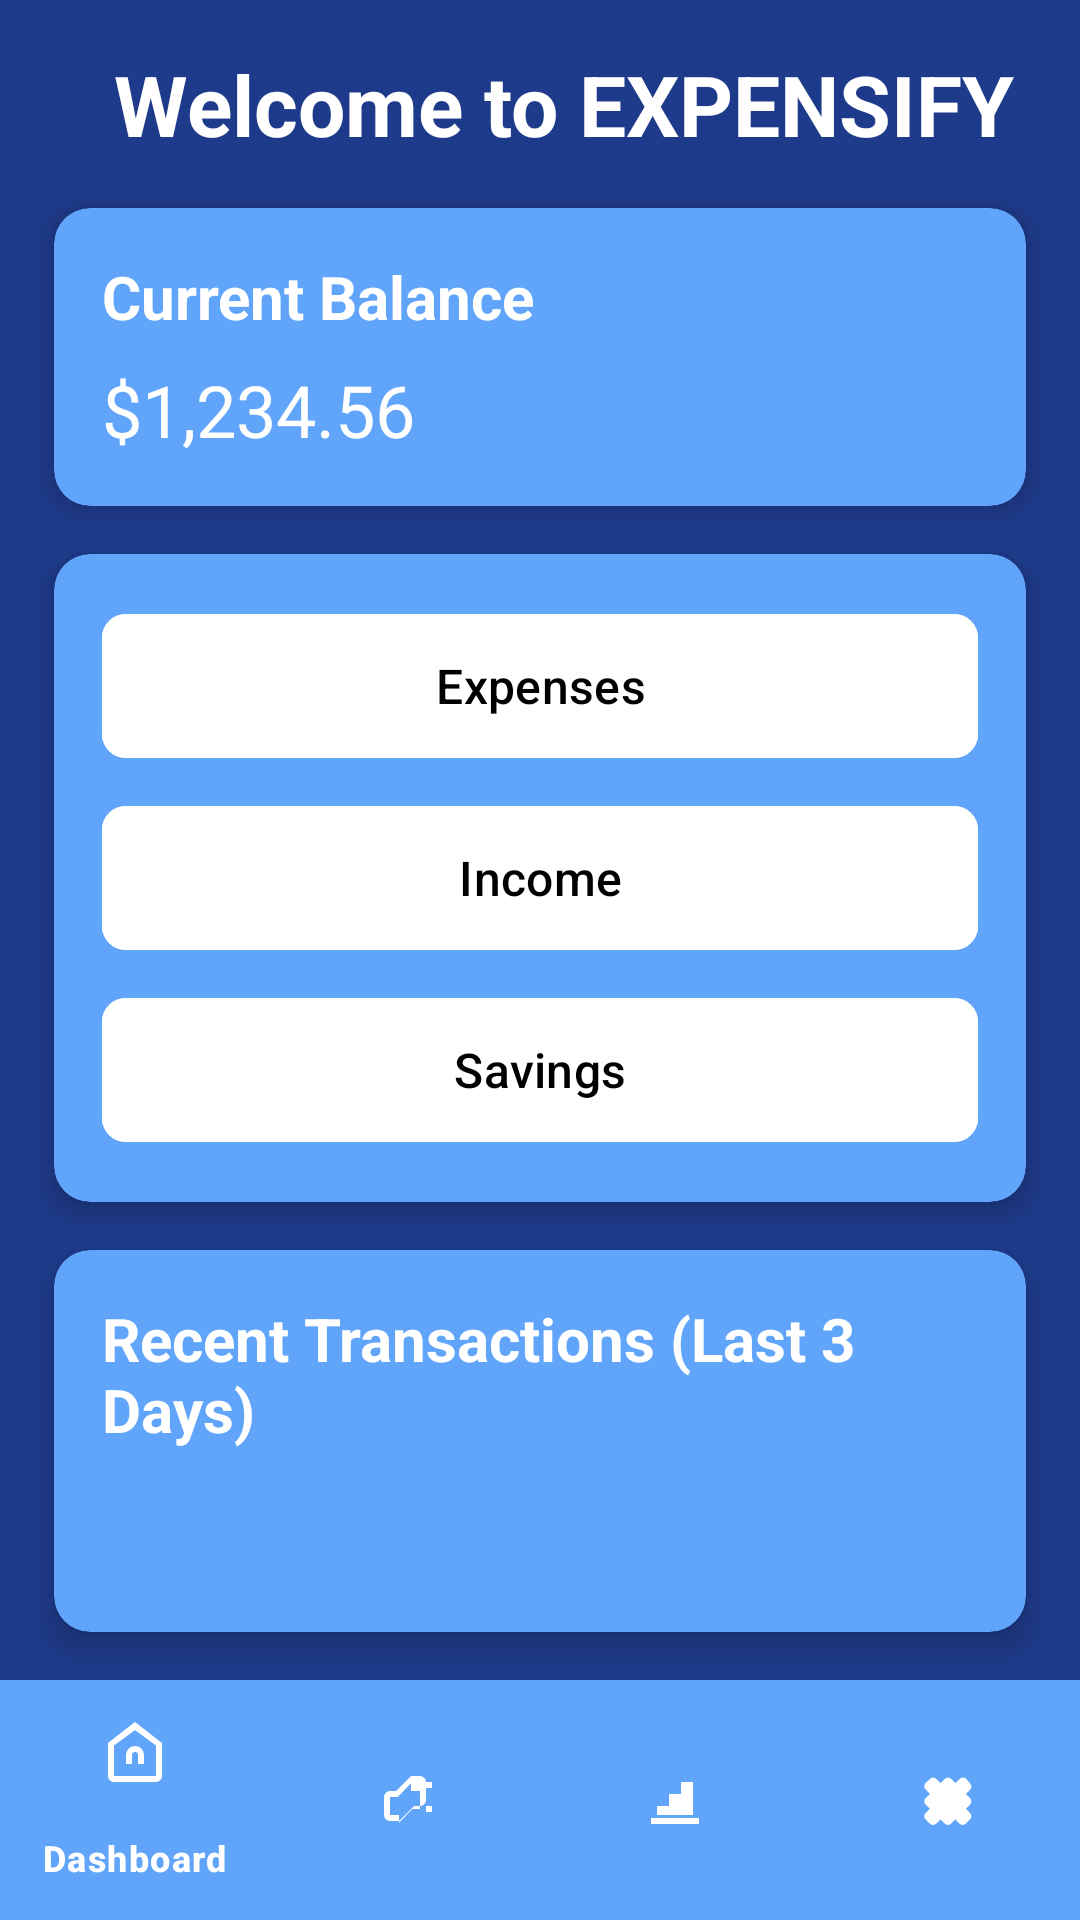

Android layout source for this screen:
<!-- AndroidManifest.xml: application theme Theme.Evaluation3 -->
<!-- res/layout/activity_dashboard.xml -->
<?xml version="1.0" encoding="utf-8"?>
<androidx.constraintlayout.widget.ConstraintLayout
    xmlns:android="http://schemas.android.com/apk/res/android"
    xmlns:app="http://schemas.android.com/apk/res-auto"
    android:layout_width="match_parent"
    android:layout_height="match_parent"
    android:background="#1E3A8A">

    
    <TextView
        android:id="@+id/welcome_text"
        android:layout_width="wrap_content"
        android:layout_height="wrap_content"
        android:text="Welcome to EXPENSIFY"
        android:textSize="28sp"
        android:textStyle="bold"
        android:textColor="#FFFFFF"
        android:layout_marginTop="16dp"
        android:layout_marginStart="16dp"
        app:layout_constraintTop_toTopOf="parent"
        app:layout_constraintStart_toStartOf="parent"
        app:layout_constraintEnd_toEndOf="parent" />

    
    <androidx.cardview.widget.CardView
        android:id="@+id/expense_tracker_card"
        android:layout_width="0dp"
        android:layout_height="wrap_content"
        android:layout_marginTop="16dp"
        android:layout_marginStart="16dp"
        android:layout_marginEnd="16dp"
        app:cardBackgroundColor="#60A5FA"
        app:cardCornerRadius="12dp"
        app:cardElevation="6dp"
        app:layout_constraintWidth_percent="0.9"
        app:layout_constraintTop_toBottomOf="@id/welcome_text"
        app:layout_constraintStart_toStartOf="parent"
        app:layout_constraintEnd_toEndOf="parent">

        <LinearLayout
            android:layout_width="match_parent"
            android:layout_height="wrap_content"
            android:orientation="vertical"
            android:padding="16dp">

            <TextView
                android:id="@+id/expense_tracker_title"
                android:layout_width="wrap_content"
                android:layout_height="wrap_content"
                android:text="Current Balance"
                android:textSize="20sp"
                android:textStyle="bold"
                android:textColor="#FFFFFF" />

            <TextView
                android:id="@+id/expense_tracker_amount"
                android:layout_width="wrap_content"
                android:layout_height="wrap_content"
                android:text="$1,234.56"
                android:textSize="24sp"
                android:textColor="#FFFFFF"
                android:layout_marginTop="8dp" />
        </LinearLayout>
    </androidx.cardview.widget.CardView>

    
    <androidx.cardview.widget.CardView
        android:id="@+id/buttons_card"
        android:layout_width="0dp"
        android:layout_height="wrap_content"
        android:layout_marginTop="16dp"
        android:layout_marginStart="16dp"
        android:layout_marginEnd="16dp"
        app:cardBackgroundColor="#60A5FA"
        app:cardCornerRadius="12dp"
        app:cardElevation="6dp"
        app:layout_constraintWidth_percent="0.9"
        app:layout_constraintTop_toBottomOf="@id/expense_tracker_card"
        app:layout_constraintStart_toStartOf="parent"
        app:layout_constraintEnd_toEndOf="parent">

        <LinearLayout
            android:layout_width="match_parent"
            android:layout_height="wrap_content"
            android:orientation="vertical"
            android:padding="16dp">

            <com.google.android.material.button.MaterialButton
                android:id="@+id/expenses_button"
                android:layout_width="match_parent"
                android:layout_height="56dp"
                android:text="Expenses"
                android:textSize="16sp"
                android:textColor="#000000"
                android:backgroundTint="#FFFFFF"
                app:cornerRadius="8dp"
                app:rippleColor="#60A5FA"
                android:layout_marginBottom="8dp" />

            <com.google.android.material.button.MaterialButton
                android:id="@+id/income_button"
                android:layout_width="match_parent"
                android:layout_height="56dp"
                android:text="Income"
                android:textSize="16sp"
                android:textColor="#000000"
                android:backgroundTint="#FFFFFF"
                app:cornerRadius="8dp"
                app:rippleColor="#60A5FA"
                android:layout_marginBottom="8dp" />

            <com.google.android.material.button.MaterialButton
                android:id="@+id/savings_button"
                android:layout_width="match_parent"
                android:layout_height="56dp"
                android:text="Savings"
                android:textSize="16sp"
                android:textColor="#000000"
                android:backgroundTint="#FFFFFF"
                app:cornerRadius="8dp"
                app:rippleColor="#60A5FA" />
        </LinearLayout>
    </androidx.cardview.widget.CardView>

    
    <androidx.cardview.widget.CardView
        android:id="@+id/transactions_card"
        android:layout_width="0dp"
        android:layout_height="0dp"
        android:layout_marginTop="16dp"
        android:layout_marginStart="16dp"
        android:layout_marginEnd="16dp"
        android:layout_marginBottom="16dp"
        app:cardBackgroundColor="#60A5FA"
        app:cardCornerRadius="12dp"
        app:cardElevation="6dp"
        app:layout_constraintWidth_percent="0.9"
        app:layout_constraintTop_toBottomOf="@id/buttons_card"
        app:layout_constraintBottom_toTopOf="@id/bottom_navigation"
        app:layout_constraintStart_toStartOf="parent"
        app:layout_constraintEnd_toEndOf="parent">

        <LinearLayout
            android:layout_width="match_parent"
            android:layout_height="match_parent"
            android:orientation="vertical"
            android:padding="16dp">

            <TextView
                android:id="@+id/transactions_title"
                android:layout_width="wrap_content"
                android:layout_height="wrap_content"
                android:text="Recent Transactions (Last 3 Days)"
                android:textSize="20sp"
                android:textStyle="bold"
                android:textColor="#FFFFFF"
                android:layout_marginBottom="8dp" />

            <androidx.recyclerview.widget.RecyclerView
                android:id="@+id/transactions_recycler_view"
                android:layout_width="match_parent"
                android:layout_height="wrap_content"
                android:nestedScrollingEnabled="true"
                app:layoutManager="androidx.recyclerview.widget.LinearLayoutManager" />
        </LinearLayout>
    </androidx.cardview.widget.CardView>

    
    <com.google.android.material.bottomnavigation.BottomNavigationView
        android:id="@+id/bottom_navigation"
        android:layout_width="match_parent"
        android:layout_height="wrap_content"
        android:background="#60A5FA"
        app:itemIconTint="#FFFFFF"
        app:itemTextColor="#FFFFFF"
        app:menu="@menu/bottomupmenu"
        app:layout_constraintBottom_toBottomOf="parent"
        app:layout_constraintStart_toStartOf="parent"
        app:layout_constraintEnd_toEndOf="parent" />

</androidx.constraintlayout.widget.ConstraintLayout>
<!-- resources referenced by this layout -->
<resources>
  <style name="Theme.Evaluation3" parent="Base.Theme.Evaluation3" />
  <style name="Base.Theme.Evaluation3" parent="Theme.Material3.DayNight.NoActionBar">
          
          
      </style>
</resources>
